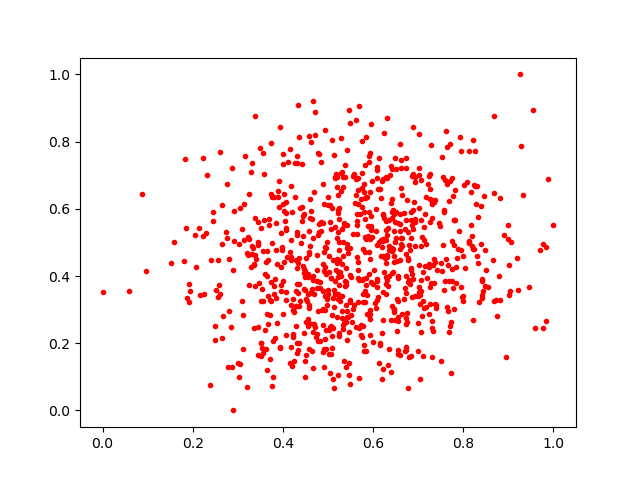

The data file committed next to this chart (first rows):
0.39903328, 0.486801
0.4675, 0.5136
0.665, 0.4894
0.2056, 0.5209
0.5929, 0.7657
0.476, 0.3637
0.4724, 0.2173
0.5878, 0.548
0.578, 0.3466
0.8431, 0.3562
0.4666, 0.3998
0.1837, 0.7471
0.5689, 0.09756
0.7613, 0.8302
0.331, 0.7361
0.3758, 0.07197
0.614, 0.6603
0.4004, 0.7629
0.5956, 0.3835
0.8725, 0.3283
0.7572, 0.5975
0.7272, 0.3177
0.775, 0.3858
0.4936, 0.4855
0.6403, 0.616
0.7381, 0.4403
0.4347, 0.4525
0.5245, 0.3738
0.335, 0.245
0.6734, 0.2573
0.2134, 0.5432
0.4158, 0.7768
0.2756, 0.6744
0.8948, 0.1585
0.7015, 0.3669
0.4187, 0.1889
0.5798, 0.1766
0.9757, 0.4938
0.6234, 0.5725
0.4563, 0.2504
0.7081, 0.515
0.6852, 0.4051
0.3382, 0.3706
0.3052, 0.1379
0.2322, 0.7014
0.577, 0.4799
0.5647, 0.5624
0.3445, 0.5008
0.4323, 0.1718
0.5469, 0.1067
0.4356, 0.8128
0.5483, 0.484
0.4708, 0.2488
0.5857, 0.2863
0.3677, 0.2575
0.7673, 0.385
0.5127, 0.06616
0.6242, 0.5106
0.2456, 0.5633
0.5925, 0.4519
0.8118, 0.7716
... 822 more rows
